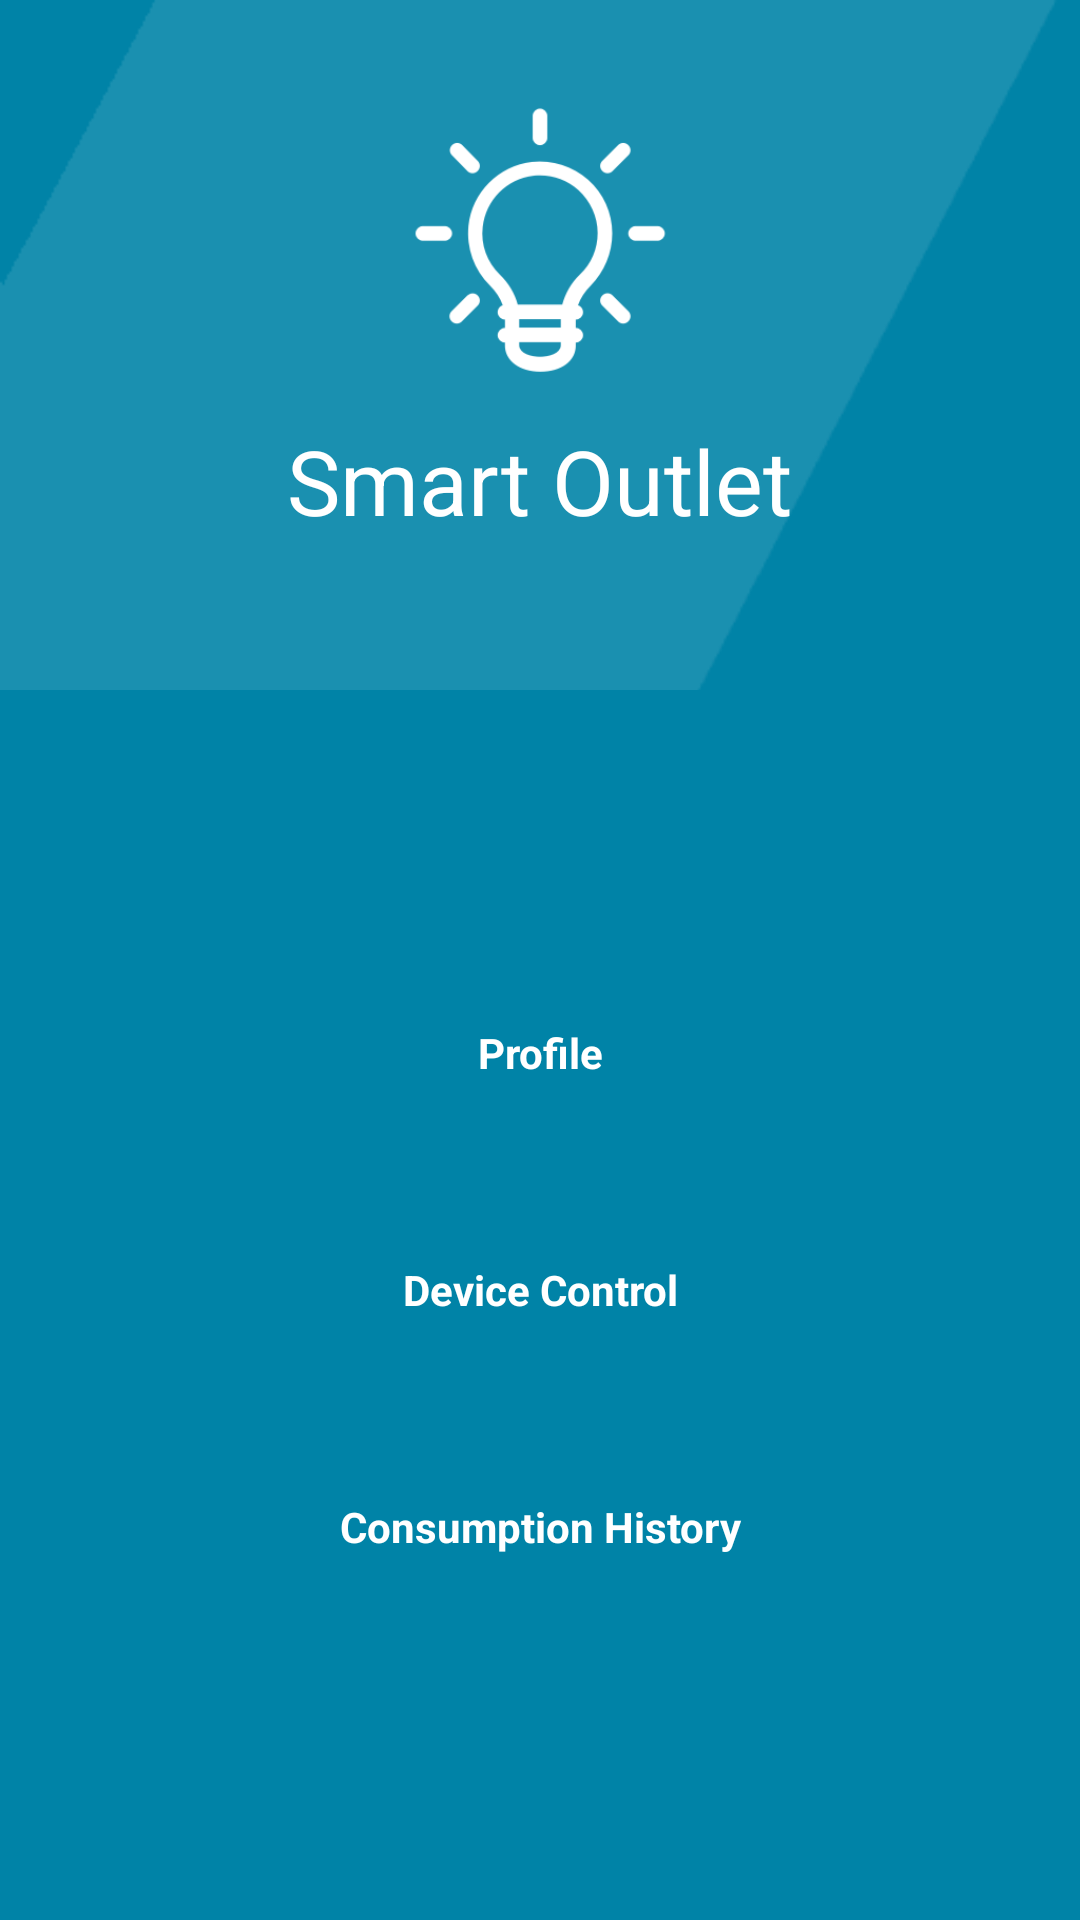

This screen was rendered from an Android layout file. Write that file and the resources it references.
<!-- AndroidManifest.xml: application theme AppTheme -->
<!-- res/layout/activity_homescreen.xml -->
<?xml version="1.0" encoding="utf-8"?>
<LinearLayout xmlns:android="http://schemas.android.com/apk/res/android"
    xmlns:app="http://schemas.android.com/apk/res-auto"
    xmlns:tools="http://schemas.android.com/tools"
    android:layout_width="match_parent"
    android:layout_height="match_parent"
    android:background="@drawable/back1"
    android:orientation="vertical"
    tools:context=".HomescreenActivity">

    <LinearLayout
        android:layout_width="match_parent"
        android:layout_height="230dp"
        android:orientation="vertical"
        android:padding="20dp">

        <ImageView
            android:layout_gravity="center"
            android:layout_width="90dp"
            android:layout_height="90dp"
            android:layout_margin="15dp"
            android:src="@drawable/logo1" />

        <TextView
            android:layout_width="wrap_content"
            android:layout_height="wrap_content"
            android:layout_gravity="center"
            android:textColor="@color/white"
            android:textSize="30dp"
            android:text="Smart Outlet"
            android:layout_marginBottom="20dp"/>

    </LinearLayout>



    <LinearLayout
        android:layout_width="match_parent"
        android:layout_height="match_parent"
        android:orientation="vertical"
        android:gravity="center"
        android:padding="20dp"
        android:background="#0083a7">

        <TextView
            android:id="@+id/profileButton"
            android:layout_width="match_parent"
            android:layout_height="wrap_content"
            android:text="Profile"
            android:gravity="center"
            android:shadowColor="@android:color/transparent"
            android:padding="15dp"
            android:textStyle="bold"
            android:layout_marginRight="10dp"
            android:layout_marginLeft="10dp"
            android:layout_marginBottom="10dp"
            android:layout_marginTop="0dp"
            android:background="@drawable/shapesignup"
            android:textColor="@color/white"/>

        <TextView
            android:id="@+id/DevicectButton"
            android:layout_width="match_parent"
            android:layout_height="wrap_content"
            android:text="Device Control"
            android:gravity="center"
            android:textStyle="bold"
            android:shadowColor="@android:color/transparent"
            android:padding="15dp"
            android:layout_marginRight="10dp"
            android:layout_marginLeft="10dp"
            android:layout_marginBottom="10dp"
            android:layout_marginTop="20dp"
            android:background="@drawable/shapesignup"
            android:textColor="@color/white"/>

        <TextView
            android:id="@+id/consButton"
            android:layout_width="match_parent"
            android:layout_height="wrap_content"
            android:text="Consumption History"
            android:gravity="center"
            android:textStyle="bold"
            android:shadowColor="@android:color/transparent"
            android:padding="15dp"
            android:layout_marginRight="10dp"
            android:layout_marginLeft="10dp"
            android:layout_marginBottom="10dp"
            android:layout_marginTop="20dp"
            android:background="@drawable/shapesignup"
            android:textColor="@color/white"/>


    </LinearLayout>

</LinearLayout>
<!-- resources referenced by this layout -->
<resources>
  <color name="white">#FFFFFF</color>
  <!-- drawable back1: png bitmap (drawable, 8376 bytes) -->
  <!-- drawable logo1: png bitmap (drawable, 6887 bytes) -->
  <style name="AppTheme" parent="Theme.AppCompat.Light.NoActionBar">
          
          <item name="colorPrimary">@color/colorPrimary</item>
          <item name="colorPrimaryDark">#960083a7</item>
          <item name="colorAccent">@color/colorAccent</item>
      </style>
  <color name="colorPrimary">#3F51B5</color>
  <color name="colorAccent">#FF4081</color>
</resources>
